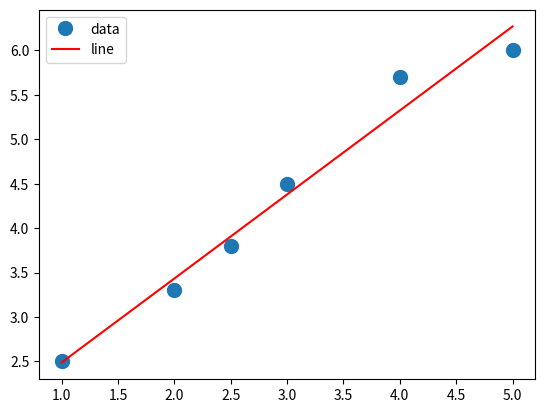

Here is the Python script that generated this plot:
import numpy as np
import matplotlib.pyplot as plt
"""
利用 Python 实现线性回归模型
"""
class LinerRegressionModel(object):
    def __init__(self, data):
        self.data = data
        self.x = data[:, 0]
        self.y = data[:, 1]

    def log(self, a, b):
        print("计算出的线性回归函数为:\ny = {:.5f}x + {:.5f}".format(a, b))

    def plt(self, a, b):
        plt.plot(self.x, self.y, 'o', label='data', markersize=10)
        plt.plot(self.x, a * self.x + b, 'r', label='line')
        plt.legend()
        plt.show()

    def least_square_method(self):
        """
        最小二乘法的实现
        """
        def calc_ab(x, y):
            sum_x, sum_y, sum_xy, sum_xx = 0, 0, 0, 0
            n = len(x)
            for i in range(0, n):
                sum_x += x[i]
                sum_y += y[i]
                sum_xy += x[i] * y[i]
                sum_xx += x[i]**2
            a = (sum_xy - (1/n) * (sum_x * sum_y)) / (sum_xx - (1/n) * sum_x**2)
            b = sum_y/n - a * sum_x/n
            return a, b
        a, b = calc_ab(self.x, self.y)
        self.log(a, b)
        self.plt(a, b)


data = np.array([[1, 2.5], [2, 3.3], [2.5, 3.8],[3, 4.5], [4, 5.7], [5, 6]])
model = LinerRegressionModel(data)
model.least_square_method()